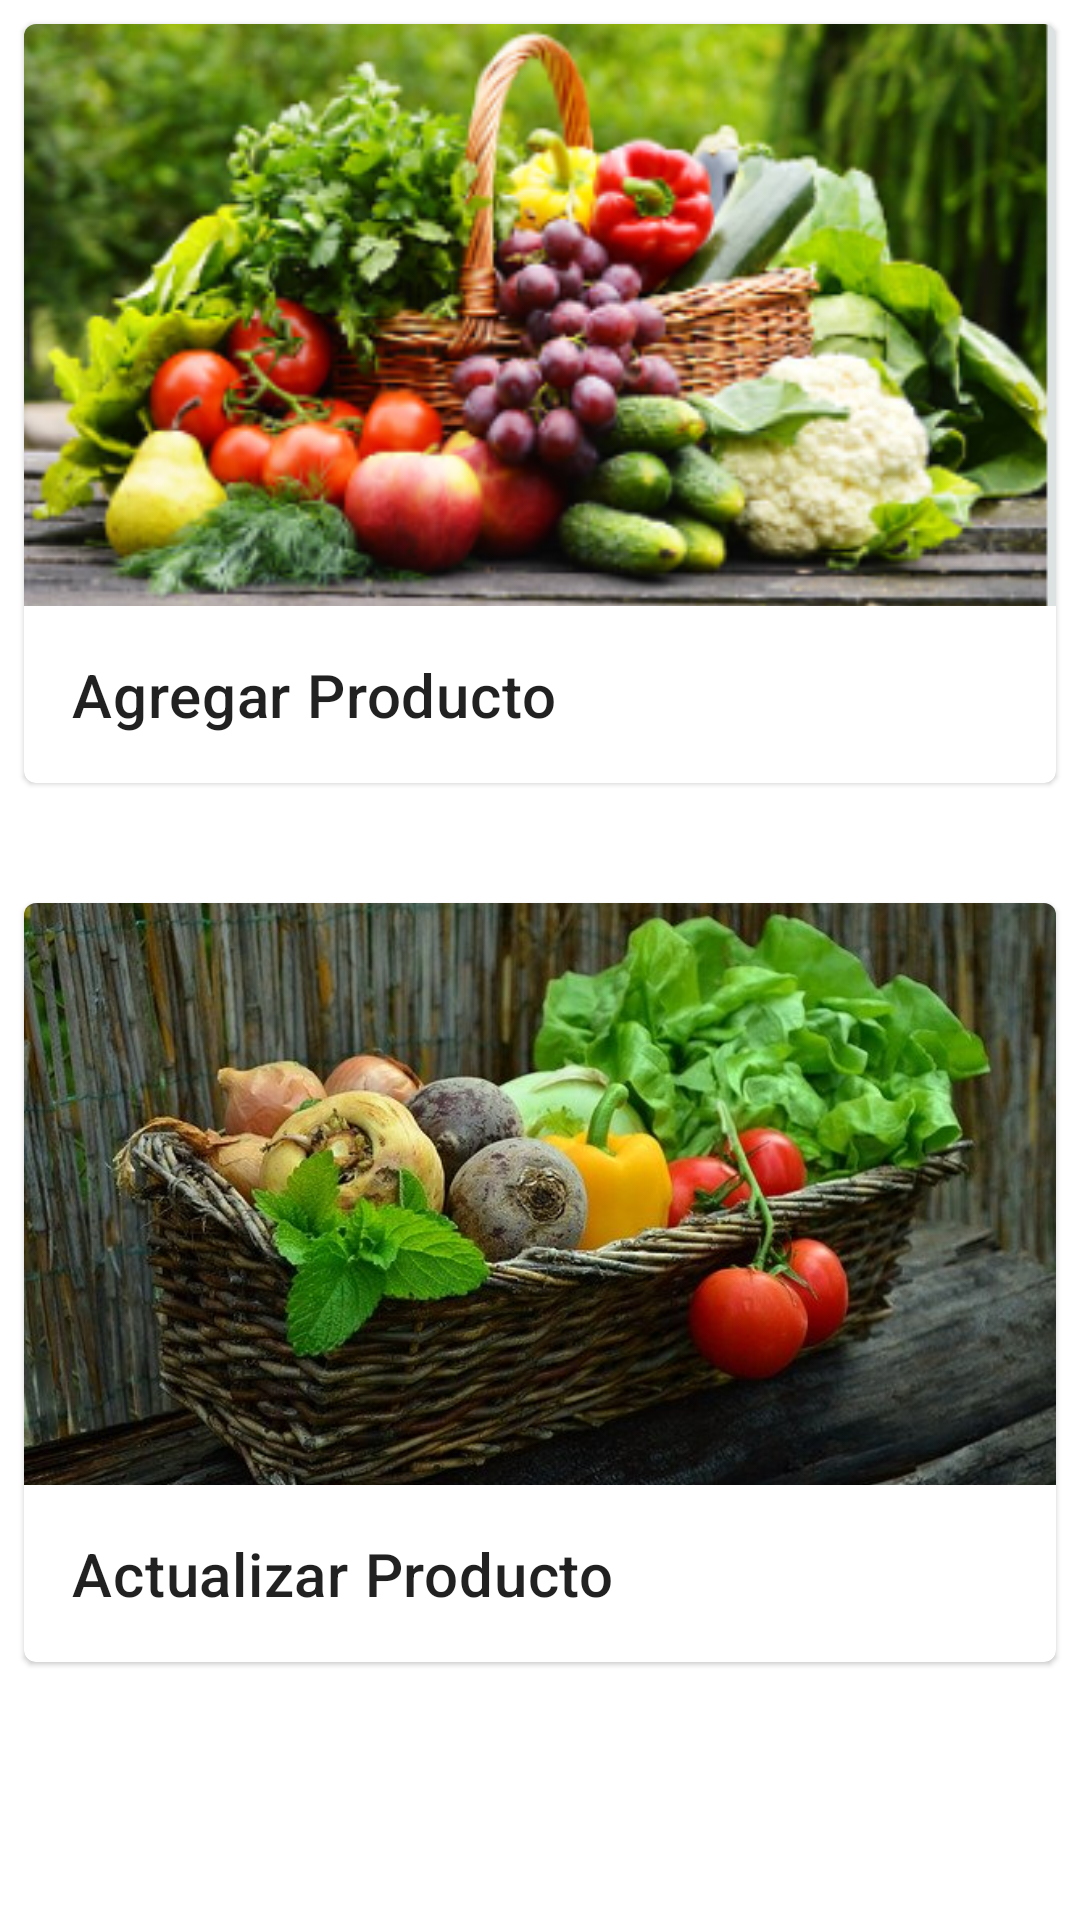

Android layout source for this screen:
<!-- AndroidManifest.xml: application theme Theme.AgroEcologico -->
<!-- res/layout/fragment_productos.xml -->
<?xml version="1.0" encoding="utf-8"?>
<FrameLayout xmlns:android="http://schemas.android.com/apk/res/android"
    xmlns:tools="http://schemas.android.com/tools"
    android:layout_width="match_parent"
    android:layout_height="match_parent"
    xmlns:app="http://schemas.android.com/apk/res-auto"
    tools:context=".FragmentosVendedor.ProductosFragment">

 <androidx.constraintlayout.widget.ConstraintLayout
     android:layout_width="match_parent"
     android:layout_height="wrap_content">

     <com.google.android.material.card.MaterialCardView
         android:id="@+id/cardCrearProsucto"
         android:layout_width="match_parent"
         android:layout_height="wrap_content"
         android:layout_margin="8dp"
         app:layout_constraintTop_toTopOf="parent"
         app:layout_constraintStart_toStartOf="parent"
         app:layout_constraintEnd_toEndOf="parent"
         android:clickable="true"
         android:focusable="true"
         android:elevation="30dp">

         <LinearLayout
             android:layout_width="match_parent"
             android:layout_height="wrap_content"
             android:orientation="vertical">

             
             <ImageView
                 android:layout_width="match_parent"
                 android:layout_height="194dp"
                 android:src="@drawable/verdu"
                 android:scaleType="centerCrop"
                 android:contentDescription="@string/TextPruebaitem"
                 />

             <LinearLayout
                 android:layout_width="match_parent"
                 android:layout_height="wrap_content"
                 android:orientation="vertical"
                 android:padding="16dp">

                 
                 <TextView
                     android:layout_width="wrap_content"
                     android:layout_height="wrap_content"
                     android:text="Agregar Producto"
                     android:textAppearance="?attr/textAppearanceHeadline6"
                     />


             </LinearLayout>

         </LinearLayout>

     </com.google.android.material.card.MaterialCardView>

     <com.google.android.material.card.MaterialCardView
         android:id="@+id/cardActualizarProsucto"
         android:layout_width="match_parent"
         android:layout_height="wrap_content"
         android:layout_marginEnd="8dp"
         android:layout_marginStart="8dp"
         android:layout_marginBottom="20dp"
        android:layout_marginTop="@dimen/MargincardDefaul"
         app:layout_constraintTop_toBottomOf="@+id/cardCrearProsucto"
         app:layout_constraintStart_toStartOf="parent"
         app:layout_constraintEnd_toEndOf="parent"
         app:layout_constraintBottom_toBottomOf="parent"
         android:clickable="true"
         android:elevation="30dp">

         <LinearLayout
             android:layout_width="match_parent"
             android:layout_height="wrap_content"
             android:orientation="vertical">

             
             <ImageView
                 android:layout_width="match_parent"
                 android:layout_height="194dp"
                 android:src="@drawable/vege"
                 android:scaleType="centerCrop"
                 android:contentDescription="@string/TextPruebaitem"
                 />

             <LinearLayout
                 android:layout_width="match_parent"
                 android:layout_height="wrap_content"
                 android:orientation="vertical"
                 android:padding="16dp">

                 
                 <TextView
                     android:layout_width="wrap_content"
                     android:layout_height="wrap_content"
                     android:text="Actualizar Producto"
                     android:textAppearance="?attr/textAppearanceHeadline6"
                     />

             </LinearLayout>

         </LinearLayout>

     </com.google.android.material.card.MaterialCardView>




 </androidx.constraintlayout.widget.ConstraintLayout>

</FrameLayout>
<!-- resources referenced by this layout -->
<resources>
  <dimen name="MargincardDefaul">40dp</dimen>
  <!-- drawable vege: jpg bitmap (drawable, 88984 bytes) -->
  <!-- drawable verdu: png bitmap (drawable, 195287 bytes) -->
  <string name="TextPruebaitem">Texto de prueba</string>
  <style name="Theme.AgroEcologico" parent="Theme.MaterialComponents.DayNight.NoActionBar">
          
          <item name="colorPrimary">@color/purple_500</item>
          <item name="colorPrimaryVariant">@color/purple_700</item>
          <item name="colorOnPrimary">@color/white</item>
          
          <item name="colorSecondary">@color/teal_200</item>
          <item name="colorSecondaryVariant">@color/teal_700</item>
          <item name="colorOnSecondary">@color/black</item>
          
          <item name="android:statusBarColor" tools:targetApi="l">?attr/colorOnPrimary</item>
          
      </style>
  <color name="purple_500">#FF6200EE</color>
  <color name="purple_700">#6532e6</color>
  <color name="white">#FFFFFFFF</color>
  <color name="teal_200">#FF03DAC5</color>
  <color name="teal_700">#FF018786</color>
  <color name="black">#FF000000</color>
</resources>
